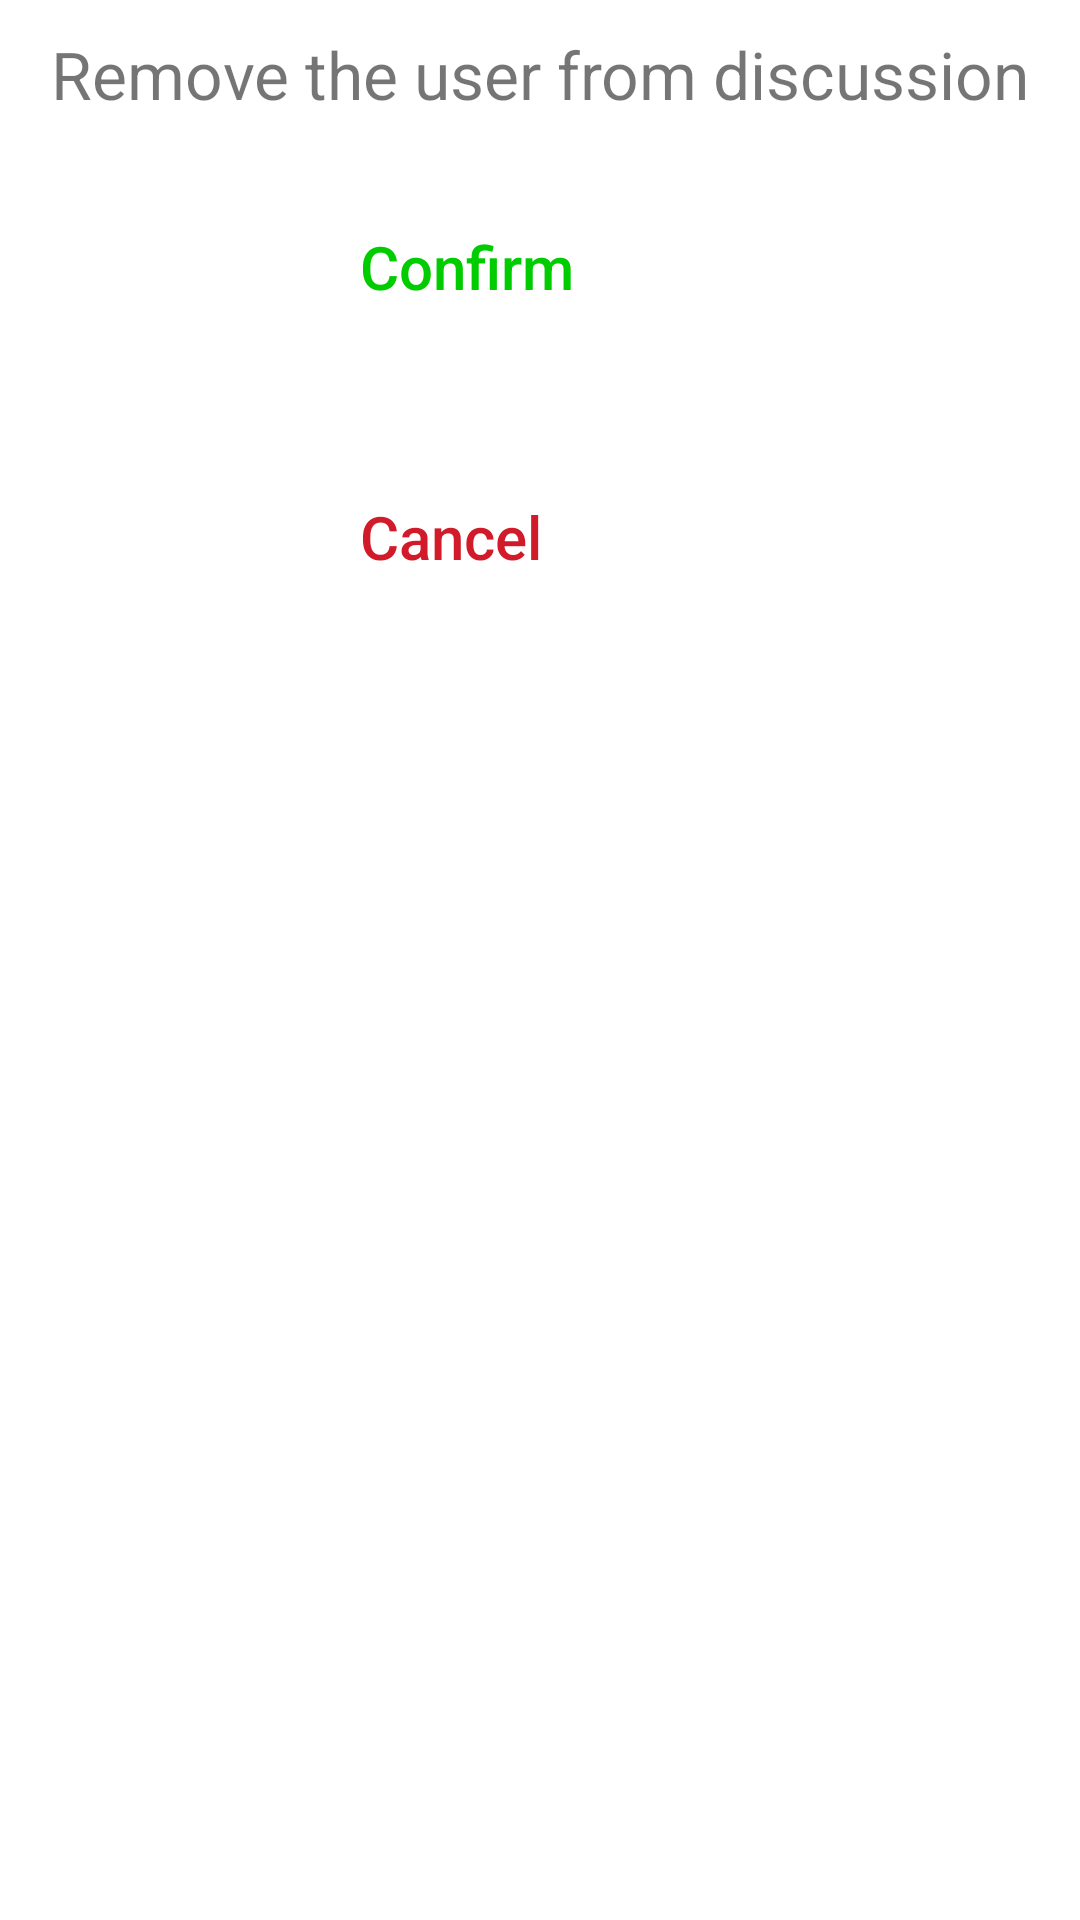

Reconstruct the res/layout file that produces this screen, plus the resources it refers to.
<!-- AndroidManifest.xml: application theme Anniversaire -->
<!-- res/layout/bsd_item_delete.xml -->
<?xml version="1.0" encoding="utf-8"?>
<LinearLayout xmlns:android="http://schemas.android.com/apk/res/android"
    android:layout_width="match_parent"
    android:layout_height="match_parent"
    android:orientation="vertical"
    android:padding="10dp"
    android:theme="@style/AppBottomSheetDialogTheme">

    <TextView
        android:layout_width="match_parent"
        android:textSize="22sp"
        android:textColor="@color/colorTextBlack"
        android:gravity="center"
        android:text="@string/remove_the_user_from_discussion"
        android:layout_height="wrap_content"/>

    <LinearLayout
        android:layout_width="match_parent"
        android:layout_height="wrap_content"
        android:layout_marginTop="30dp"
        android:orientation="horizontal">

        <ImageView
            android:layout_width="60dp"
            android:layout_height="60dp"
            android:layout_gravity="center_vertical"
            android:layout_marginStart="30dp"
            android:contentDescription="@null"
            android:scaleType="centerCrop"
            android:src="@drawable/tick" />

        <Button
            android:id="@+id/bsd_confirm_yes"
            android:layout_width="wrap_content"
            android:layout_height="wrap_content"
            android:layout_gravity="center_vertical"
            android:layout_marginStart="20dp"
            android:layout_marginEnd="20dp"
            android:background="?android:attr/selectableItemBackground"
            android:ellipsize="end"
            android:gravity="start"
            android:maxLines="1"
            android:text="@string/confirm"
            android:textAllCaps="false"
            android:textColor="@color/colorGreen"
            android:textSize="20sp" />

    </LinearLayout>

    <LinearLayout
        android:layout_width="match_parent"
        android:layout_height="wrap_content"
        android:layout_marginTop="30dp"
        android:layout_marginBottom="30dp"
        android:orientation="horizontal">

        <ImageView
            android:layout_width="60dp"
            android:layout_height="60dp"
            android:layout_gravity="center_vertical"
            android:layout_marginStart="30dp"
            android:scaleType="centerCrop"
            android:src="@drawable/close" />

        <Button
            android:id="@+id/bsd_confirm_no"
            android:layout_width="wrap_content"
            android:layout_height="wrap_content"
            android:layout_gravity="center_vertical"
            android:layout_marginStart="20dp"
            android:layout_marginEnd="20dp"
            android:background="?android:attr/selectableItemBackground"
            android:ellipsize="end"
            android:gravity="start"
            android:maxLines="1"
            android:text="@string/cancel"
            android:textAllCaps="false"
            android:textColor="@color/colorRed"
            android:textSize="20sp" />

    </LinearLayout>

</LinearLayout>
<!-- resources referenced by this layout -->
<resources>
  <color name="colorGreen">#00cc00</color>
  <color name="colorRed">#d11a2a</color>
  <color name="colorTextBlack">#8a000000</color>
  <string name="cancel">Cancel</string>
  <string name="confirm">Confirm</string>
  <string name="remove_the_user_from_discussion">Remove the user from discussion</string>
  <style name="AppBottomSheetDialogTheme" parent="Theme.Design.Light.BottomSheetDialog">
          <item name="bottomSheetStyle">@style/AppModalStyle</item>
      </style>
  <style name="Anniversaire" parent="Theme.MaterialComponents.Light.DarkActionBar">
          <item name="colorPrimary">@color/colorPrimary</item>
          <item name="colorPrimaryDark">@color/colorPrimaryDark</item>
          <item name="colorAccent">@color/colorAccent</item>
          <item name="bottomSheetDialogTheme">@style/AppBottomSheetDialogTheme</item>
      </style>
  <style name="AppModalStyle" parent="Widget.Design.BottomSheet.Modal">
          <item name="android:background">@drawable/rounded_dialog</item>
      </style>
  <color name="colorPrimary">#0091ea</color>
  <color name="colorPrimaryDark">#0064b7</color>
  <color name="colorAccent">#64c1ff</color>
</resources>
